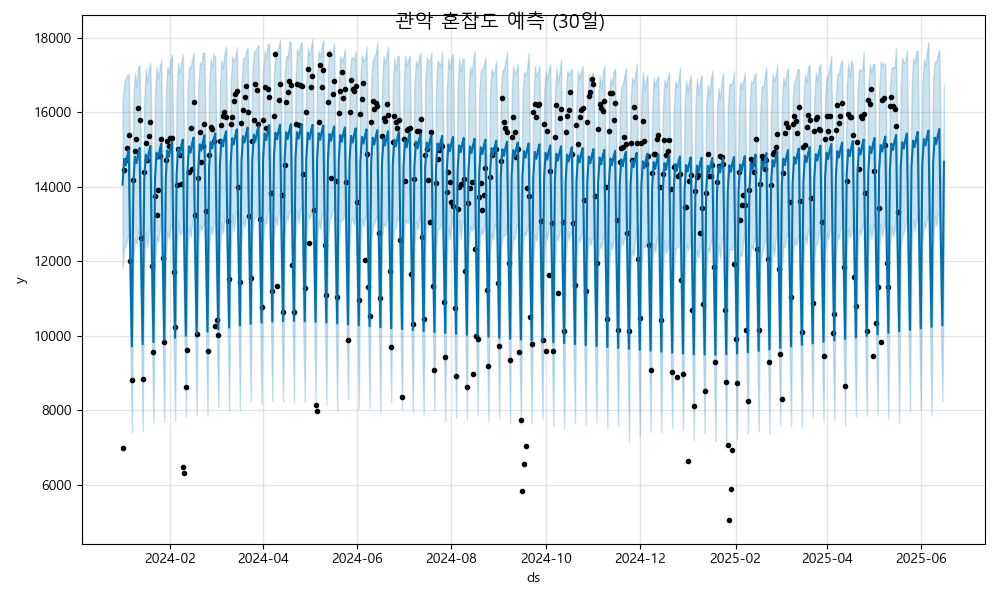

Data behind this chart, as committed beside it:
ds, yhat, yhat_lower, yhat_upper
2024-01-01, 14059, 11807, 16262
2024-01-02, 14752, 12376, 16771
2024-01-03, 14581, 12409, 16923
2024-01-04, 14817, 12608, 16997
2024-01-05, 14989, 12731, 17027
2024-01-06, 12016, 9809, 14338
2024-01-07, 9722, 7413, 11841
2024-01-08, 14116, 12075, 16399
2024-01-09, 14808, 12602, 17070
2024-01-10, 14638, 12487, 16671
2024-01-11, 14873, 12831, 17185
2024-01-12, 15046, 12656, 17278
2024-01-13, 12072, 10011, 14355
2024-01-14, 9779, 7441, 11998
2024-01-15, 14172, 11924, 16317
2024-01-16, 14864, 12787, 17189
2024-01-17, 14694, 12375, 16798
2024-01-18, 14929, 12819, 17178
2024-01-19, 15102, 12872, 17327
2024-01-20, 12128, 9899, 14451
2024-01-21, 9835, 7677, 12062
2024-01-22, 14228, 11869, 16478
2024-01-23, 14921, 12652, 17212
2024-01-24, 14750, 12528, 16905
2024-01-25, 14985, 12804, 17198
2024-01-26, 15158, 13294, 17421
2024-01-27, 12184, 9873, 14347
2024-01-28, 9891, 7696, 12243
2024-01-29, 14284, 12136, 16520
2024-01-30, 14977, 12776, 17204
2024-01-31, 14806, 12605, 17049
2024-02-01, 15042, 12991, 17426
2024-02-02, 15214, 12974, 17545
2024-02-03, 12241, 10098, 14432
2024-02-04, 9947, 7713, 12093
2024-02-05, 14341, 12175, 16557
2024-02-06, 15033, 13056, 17342
2024-02-07, 14863, 12709, 17070
2024-02-08, 15098, 12786, 17338
2024-02-09, 15271, 12977, 17564
2024-02-10, 12297, 10191, 14646
2024-02-11, 10004, 7833, 12334
2024-02-12, 14397, 12273, 16609
2024-02-13, 15090, 12914, 17212
2024-02-14, 14919, 12654, 17198
2024-02-15, 15154, 13024, 17421
2024-02-16, 15327, 13209, 17587
2024-02-17, 12353, 10066, 14417
2024-02-18, 10060, 7872, 12303
2024-02-19, 14453, 12386, 16665
2024-02-20, 15146, 12995, 17338
2024-02-21, 14975, 12832, 17291
2024-02-22, 15210, 12951, 17601
2024-02-23, 15383, 13064, 17619
2024-02-24, 12409, 10176, 14573
2024-02-25, 10116, 7887, 12282
2024-02-26, 14509, 12363, 16674
2024-02-27, 15202, 12940, 17436
2024-02-28, 15031, 12726, 17237
2024-02-29, 15267, 13028, 17577
... 473 more rows
